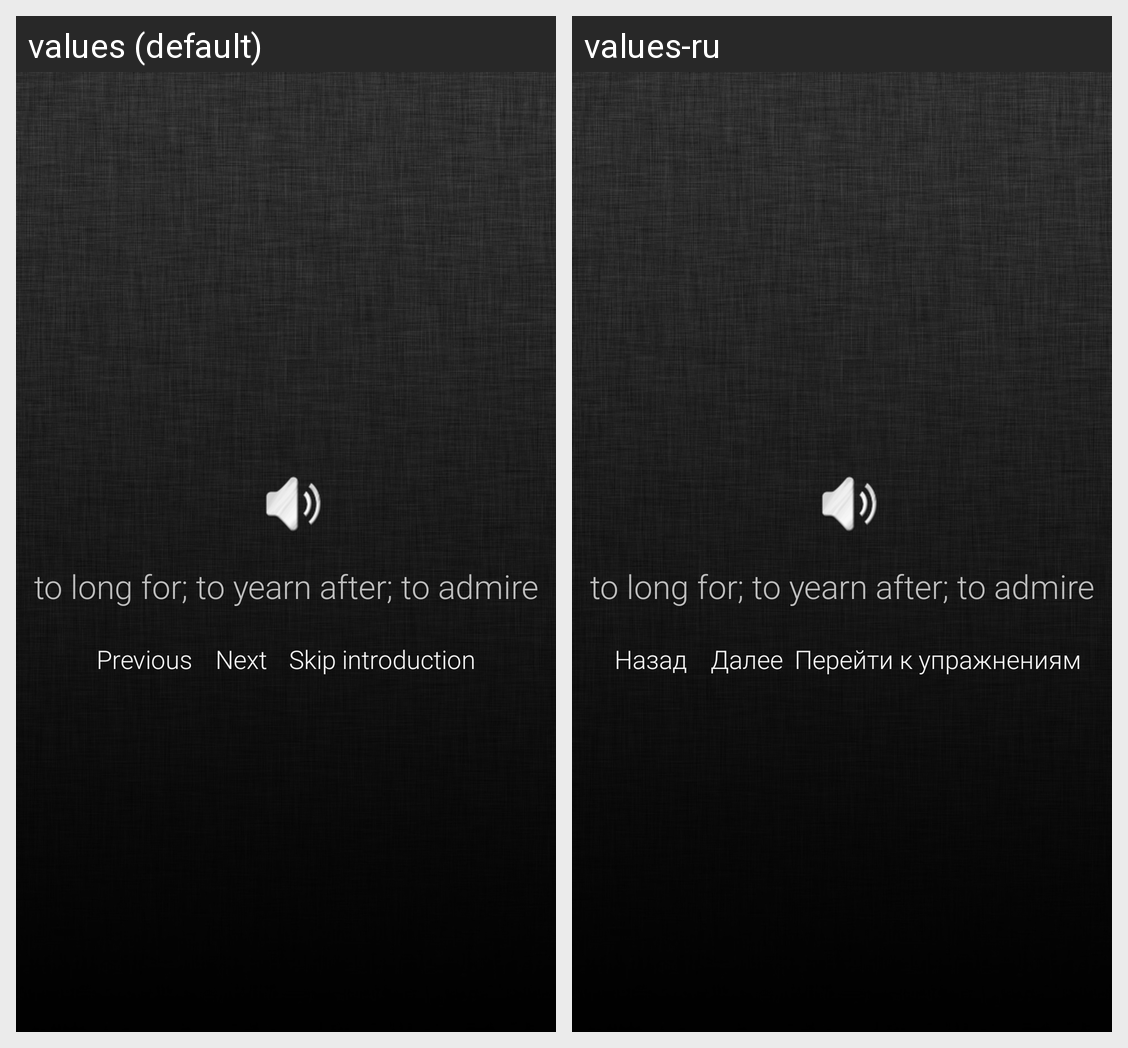

Translations of the strings shown on this Android screen, per locale in the grid:
Android screen res/layout/activity_word_introduction.xml rendered under 2 locales, left to right: values (default), values-ru. Device: Nexus 5 (rendered at 1080×1920; each locale shown at half size, 540×960, under a caption strip naming it); theme Lime.
Strings drawn on this screen, with the default value and each locale's value (text and hints the layout hard-codes, and strings that could not be matched under every locale, appear in the picture but are not listed):

previous
  values: Previous
  values-ru: Назад

next
  values: Next
  values-ru: Далее

skipIntroduction
  values: Skip introduction
  values-ru: Перейти к упражнениям
